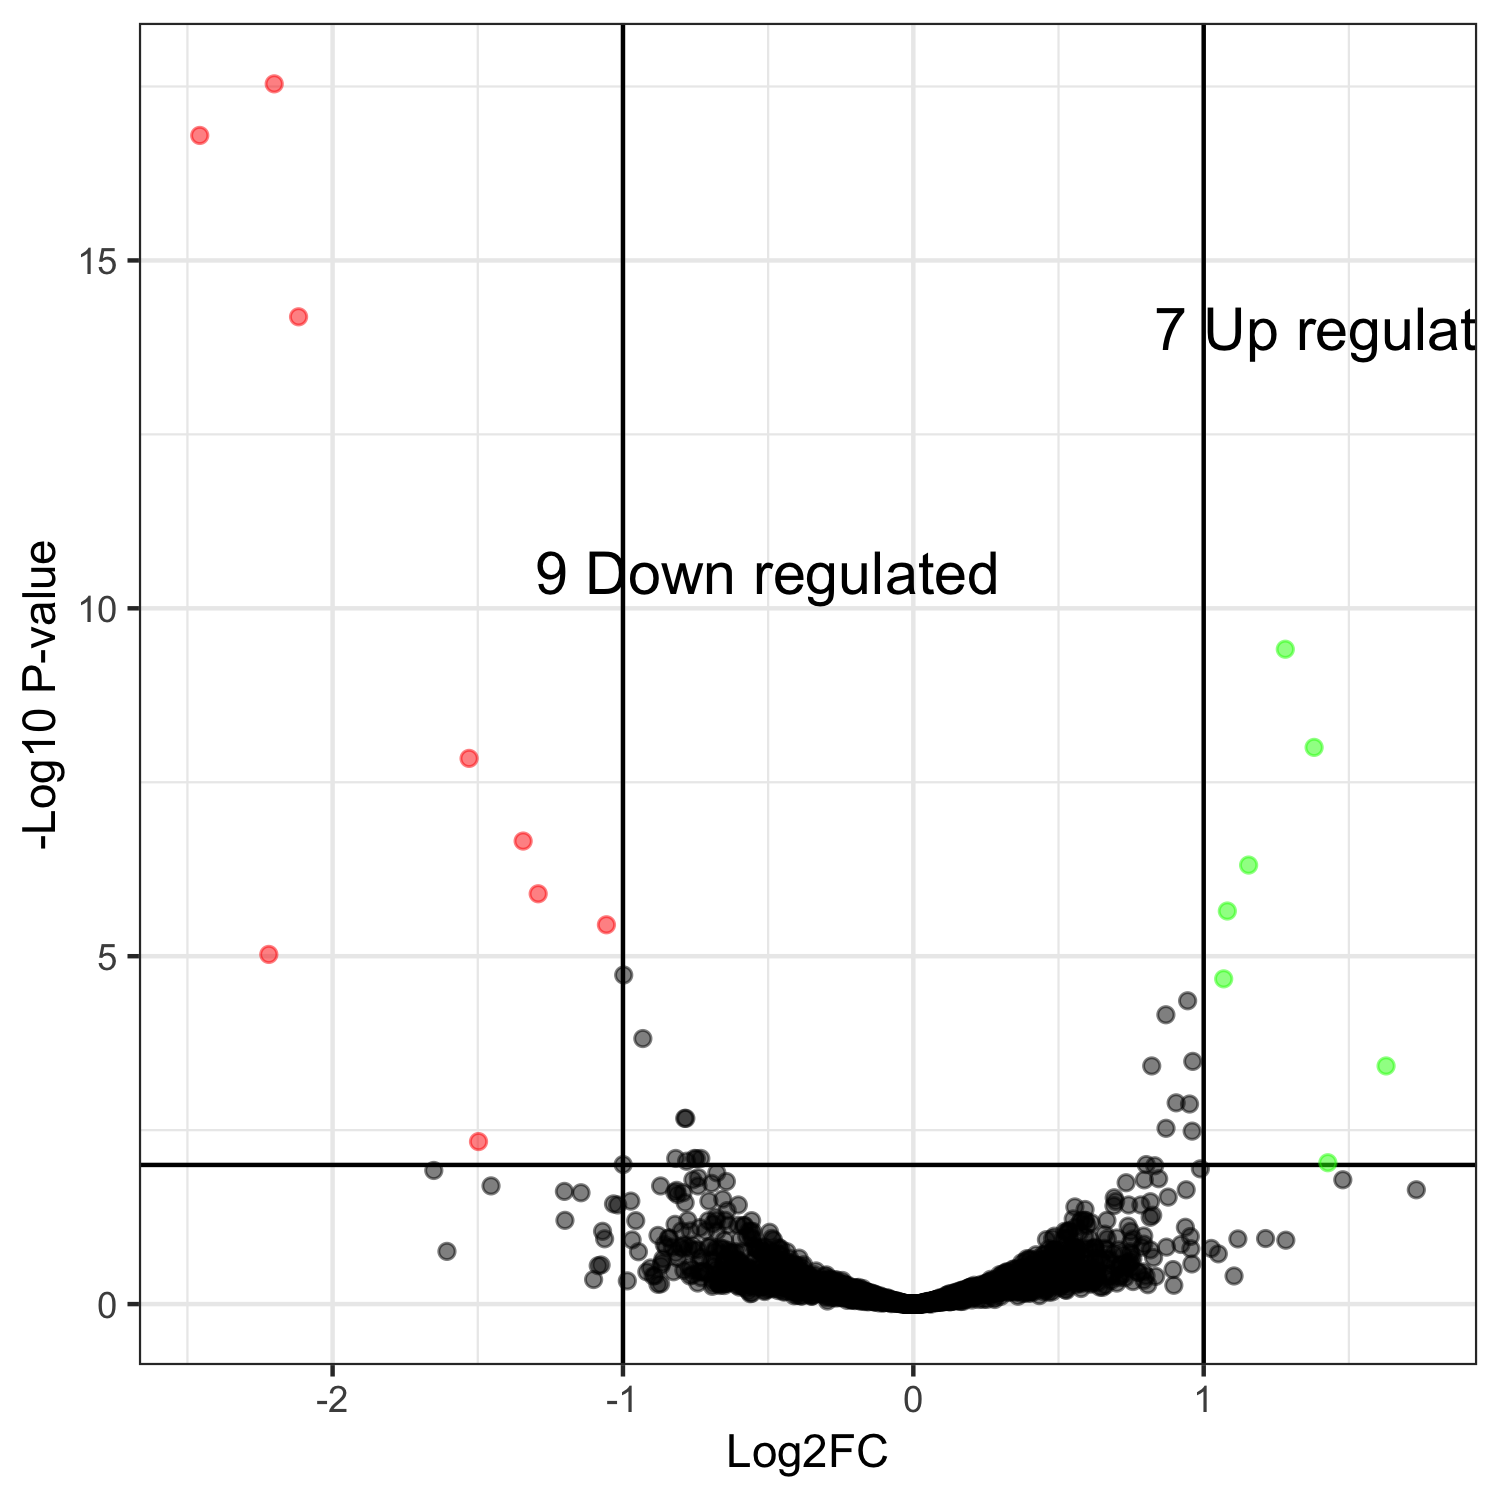

The data file committed next to this chart (first rows):
genes, logFC, logCPM, PValue, FDR
YALI1_E07899g, -2.201, 9.141, 1.54813981846584e-21, 2.89811774016805e-18
YALI1_E41251g, -2.458, 9.467, 1.70746853617687e-20, 1.59819054986155e-17
YALI1_E32603g, -2.117, 8.352, 1.0355450269195e-17, 6.46180096797769e-15
YALI1_E36437g, 1.281, 9.758, 8.27724710261896e-13, 3.87375164402567e-10
YALI1_A22454g, 1.38, 9.79, 2.66427670812593e-11, 9.97505199522349e-09
YALI1_E09329g, -1.53, 8.98, 4.60207286190104e-11, 1.43584673291313e-08
YALI1_B18572g, -1.344, 10.32, 8.2783818574536e-10, 2.21387583387902e-07
YALI1_A15105g, 1.155, 7.737, 2.09421520312068e-09, 4.90046357530239e-07
YALI1_E02906g, -1.292, 11.34, 6.08942295983235e-09, 1.26659997564513e-06
YALI1_C31408g, 1.081, 9.752, 1.19737053943592e-08, 2.24147764982404e-06
YALI1_D07162g, -1.057, 7.553, 2.07739781592372e-08, 3.53535337400836e-06
YALI1_C24891g, -2.22, 8.561, 6.04341373509336e-08, 9.42772542674564e-06
YALI1_F14136g, -0.9975, 8.504, 1.29410469828385e-07, 1.86351076552874e-05
YALI1_E17389g, 1.069, 8.035, 1.58280711494981e-07, 2.11643922799003e-05
YALI1_F04045g, 0.9446, 10.42, 3.50307929783941e-07, 4.37184296370359e-05
YALI1_A16292g, 0.8698, 9.339, 5.93548799497134e-07, 6.94452095411647e-05
YALI1_F23922g, -0.9316, 8.531, 1.38580483272701e-06, 0.0001526
YALI1_F08705g, 0.9623, 9.504, 3.12375305462812e-06, 0.0003249
YALI1_A22539g, 1.628, 6.848, 3.85996263280013e-06, 0.0003777
YALI1_B20802g, 0.821, 8.047, 4.03570578394428e-06, 0.0003777
YALI1_F16743g, 0.9051, 7.943, 1.43705489350498e-05, 0.001281
YALI1_B04540g, 0.9512, 9.682, 1.56586398326287e-05, 0.001332
YALI1_E17935g, -0.7835, 9.391, 2.70418155533973e-05, 0.00214
YALI1_E19371g, -0.7874, 8.09, 2.74375833664798e-05, 0.00214
YALI1_C23926g, 0.8702, 8.793, 3.97202865476899e-05, 0.002974
YALI1_F03389g, 0.9602, 9.068, 4.53563987999991e-05, 0.003266
YALI1_E24343g, -1.497, 10.02, 6.65758464681525e-05, 0.004616
YALI1_C29676g, -0.7319, 7.934, 0.0001278, 0.008065
YALI1_D00474g, -0.7536, 8.751, 0.0001289, 0.008065
YALI1_D31186g, -0.8184, 9.264, 0.0001292, 0.008065
YALI1_D16151g, -0.7474, 7.464, 0.0001343, 0.008112
YALI1_D07576g, -0.7809, 8.993, 0.0001512, 0.008847
YALI1_C05264g, 1.428, 6.787, 0.0001639, 0.009296
YALI1_B25553g, -0.9994, 9.135, 0.0001846, 0.009879
YALI1_C09773g, 0.802, 8.865, 0.0001847, 0.009879
YALI1_F03215g, 0.8313, 9.097, 0.0001975, 0.01027
YALI1_D11256g, 0.9886, 8.118, 0.0002248, 0.01137
YALI1_E38113g, -1.652, 7.091, 0.0002437, 0.012
YALI1_F12138g, -0.6769, 9.428, 0.00027, 0.01296
YALI1_F33973g, -0.7406, 9.57, 0.0003257, 0.01524
YALI1_B12993g, 0.8449, 8.549, 0.0003456, 0.01578
YALI1_D19039g, 1.479, 6.027, 0.0003667, 0.01635
YALI1_E40282g, -0.7592, 8.635, 0.000376, 0.01637
YALI1_E30462g, 0.7954, 7.924, 0.0003852, 0.01639
YALI1_B08193g, -0.6438, 7.998, 0.0004159, 0.0173
YALI1_E33843g, 0.7329, 7.354, 0.0004428, 0.01802
YALI1_B21798g, -0.6949, 8.439, 0.0004617, 0.01839
YALI1_D03412g, -1.454, 7.777, 0.000513, 0.02001
YALI1_F33579g, -0.7416, 9.045, 0.0005259, 0.02003
YALI1_E33150g, -0.8704, 8.16, 0.0005351, 0.02003
YALI1_C10555g, 0.9397, 10.26, 0.0006294, 0.02276
YALI1_A21630g, 1.732, 6.515, 0.0006324, 0.02276
YALI1_A03170g, -0.8149, 7.648, 0.0006565, 0.02319
YALI1_D36215g, -1.202, 7.051, 0.0006926, 0.02401
YALI1_F00821g, -0.8218, 9.421, 0.0007232, 0.02461
YALI1_D15848g, -1.145, 8.096, 0.0007526, 0.02511
YALI1_C19005g, -0.7932, 8.143, 0.0007647, 0.02511
YALI1_C17782g, -0.8125, 8.265, 0.0008273, 0.0267
YALI1_B29419g, 0.8775, 9.731, 0.0009142, 0.02901
YALI1_B15928g, 0.6918, 7.409, 0.0009504, 0.02965
... 1,812 more rows
